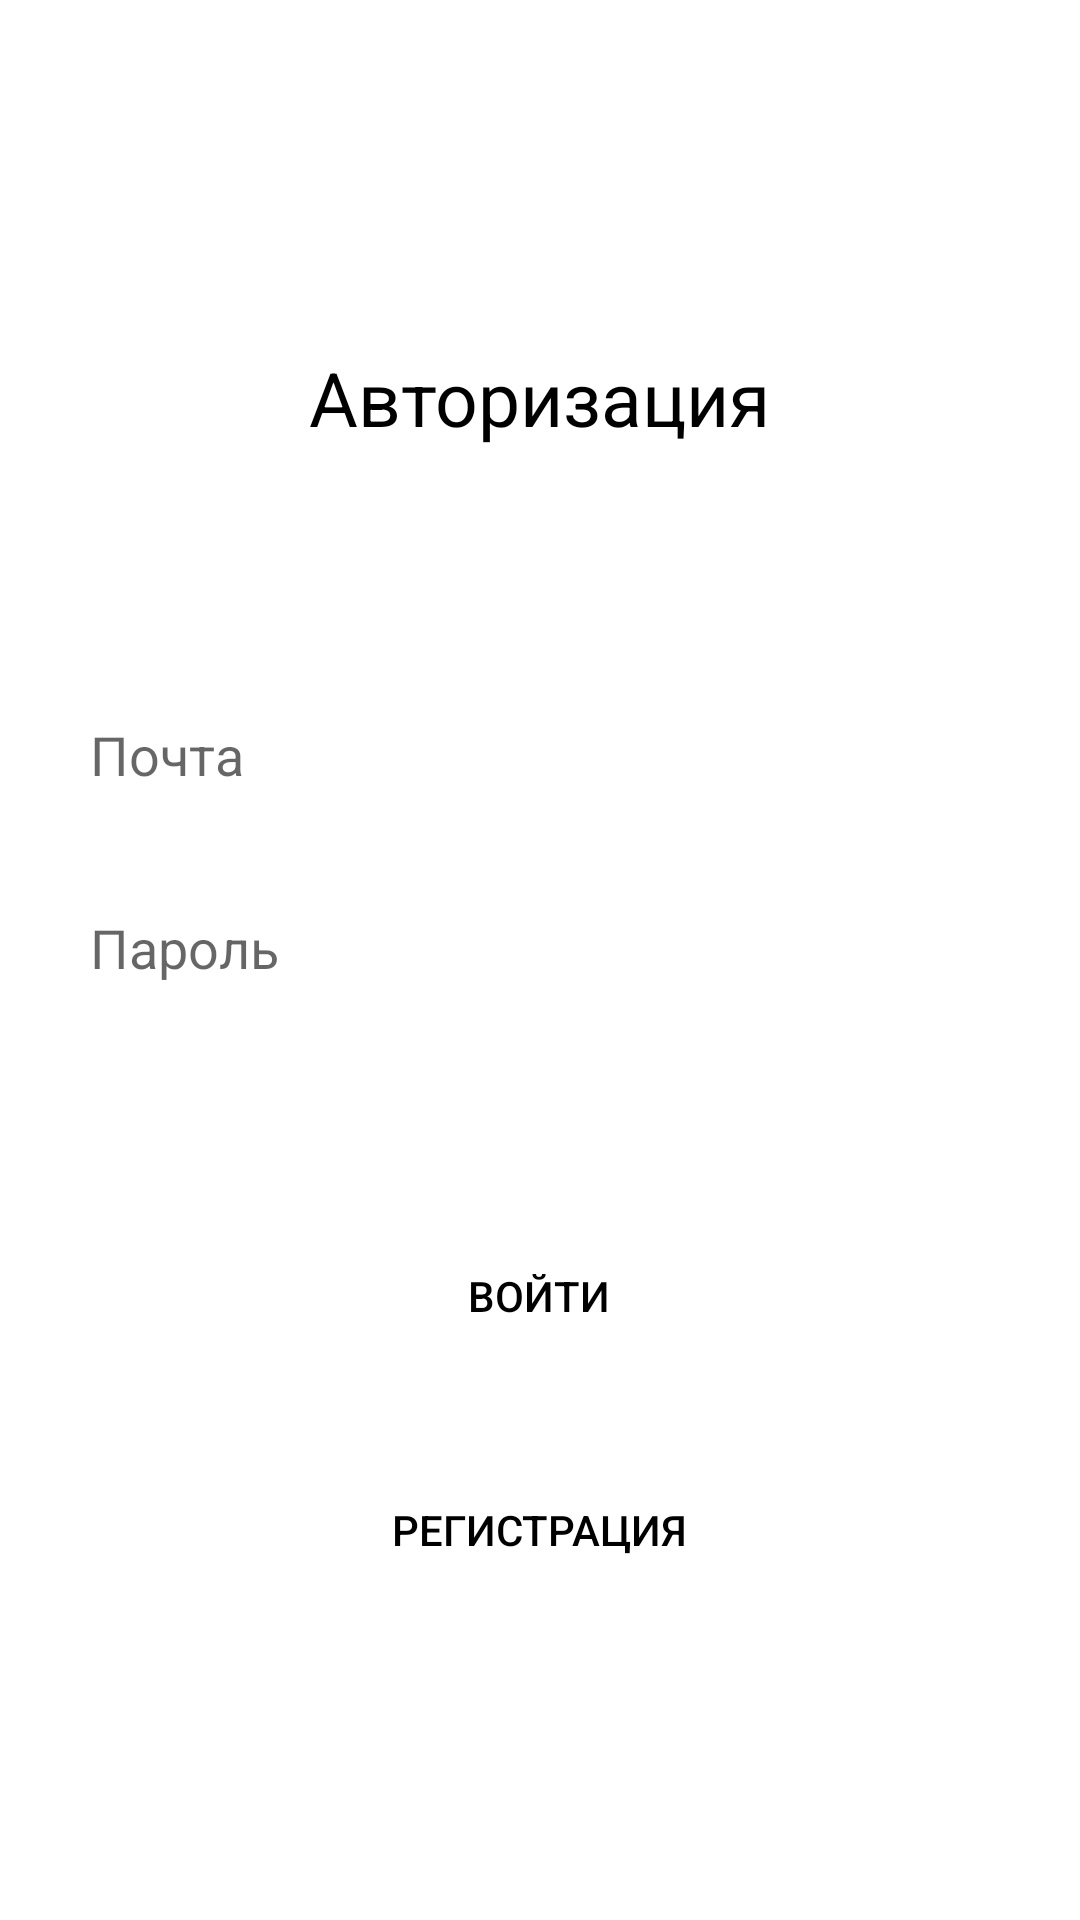

Write the Android layout XML for this screen, with the resource values it uses.
<!-- AndroidManifest.xml: application theme Theme.RMP_PROJECT -->
<!-- res/layout/activity_authorization.xml -->
<?xml version="1.0" encoding="utf-8"?>
<RelativeLayout xmlns:android="http://schemas.android.com/apk/res/android"
    xmlns:app="http://schemas.android.com/apk/res-auto"
    xmlns:tools="http://schemas.android.com/tools"
    android:layout_width="match_parent"
    android:layout_height="match_parent"
    tools:context=".Authorization">


    <LinearLayout
        android:layout_width="match_parent"
        android:layout_centerVertical="true"
        android:gravity="center"
        android:orientation="vertical"
        android:layout_height="match_parent">

        <TextView
            android:layout_width="wrap_content"
            android:layout_height="wrap_content"
            android:text="Авторизация"
            android:textSize="25dp"
            android:padding="10dp"
            android:layout_centerHorizontal="true"
            android:layout_marginBottom="60dp"/>

        <EditText
            android:layout_height="wrap_content"
            android:layout_width="match_parent"
            android:id="@+id/emailEditText"
            android:padding="10dp"
            android:hint="Почта"
            android:background="@drawable/edit_text_background"
            android:layout_marginHorizontal="20dp"
            android:layout_marginVertical="10dp"
            />

        <EditText
            android:layout_width="match_parent"
            android:layout_height="wrap_content"
            android:id="@+id/passwordEditText"
            android:padding="10dp"
            android:hint="Пароль"
            android:background="@drawable/edit_text_background"
            android:layout_marginHorizontal="20dp"
            android:layout_marginVertical="10dp"
            />

        <androidx.appcompat.widget.AppCompatButton
            android:id="@+id/authButton"
            android:layout_width="187dp"
            android:layout_height="wrap_content"
            android:text="Войти"
            android:background="@drawable/button_background"
            android:layout_marginTop="60dp"/>

        <androidx.appcompat.widget.AppCompatButton
            android:id="@+id/registerButton"
            android:layout_width="187dp"
            android:layout_height="wrap_content"
            android:text="Регистрация"
            android:background="@drawable/button_background"
            android:layout_marginTop="30dp"/>
    </LinearLayout>

</RelativeLayout>
<!-- resources referenced by this layout -->
<resources>
  <!-- drawable button_background (drawable-night) -->
  <?xml version="1.0" encoding="utf-8"?>
  <shape xmlns:android="http://schemas.android.com/apk/res/android"
      android:shape="rectangle">
      <corners android:radius="8dp"/>
      <solid android:color="#4F4F4F"/>
  </shape>
  <style name="Theme.RMP_PROJECT" parent="Theme.MaterialComponents.DayNight.NoActionBar">
          
          <item name="colorPrimary">#2196F3</item>
          <item name="colorPrimaryVariant">@color/purple_700</item>
          <item name="colorOnPrimary">@color/white</item>
          
          <item name="colorSecondary">@color/teal_200</item>
          <item name="colorSecondaryVariant">@color/teal_700</item>
          <item name="colorOnSecondary">@color/black</item>
          
          <item name="android:statusBarColor">?attr/colorPrimaryVariant</item>
          
          <item name="android:textColor">@color/black</item>
          <item name="itemIconTint">#2196F3</item>
      </style>
  <!-- not gathered from this repository: default colours our renderer supplied (Android Studio template values) -->
  <color name="purple_700">#FF3700B3</color>
  <color name="teal_200">#FF03DAC5</color>
  <color name="teal_700">#FF018786</color>
  <color name="black">#FF000000</color>
  <color name="white">#FFFFFFFF</color>
</resources>
